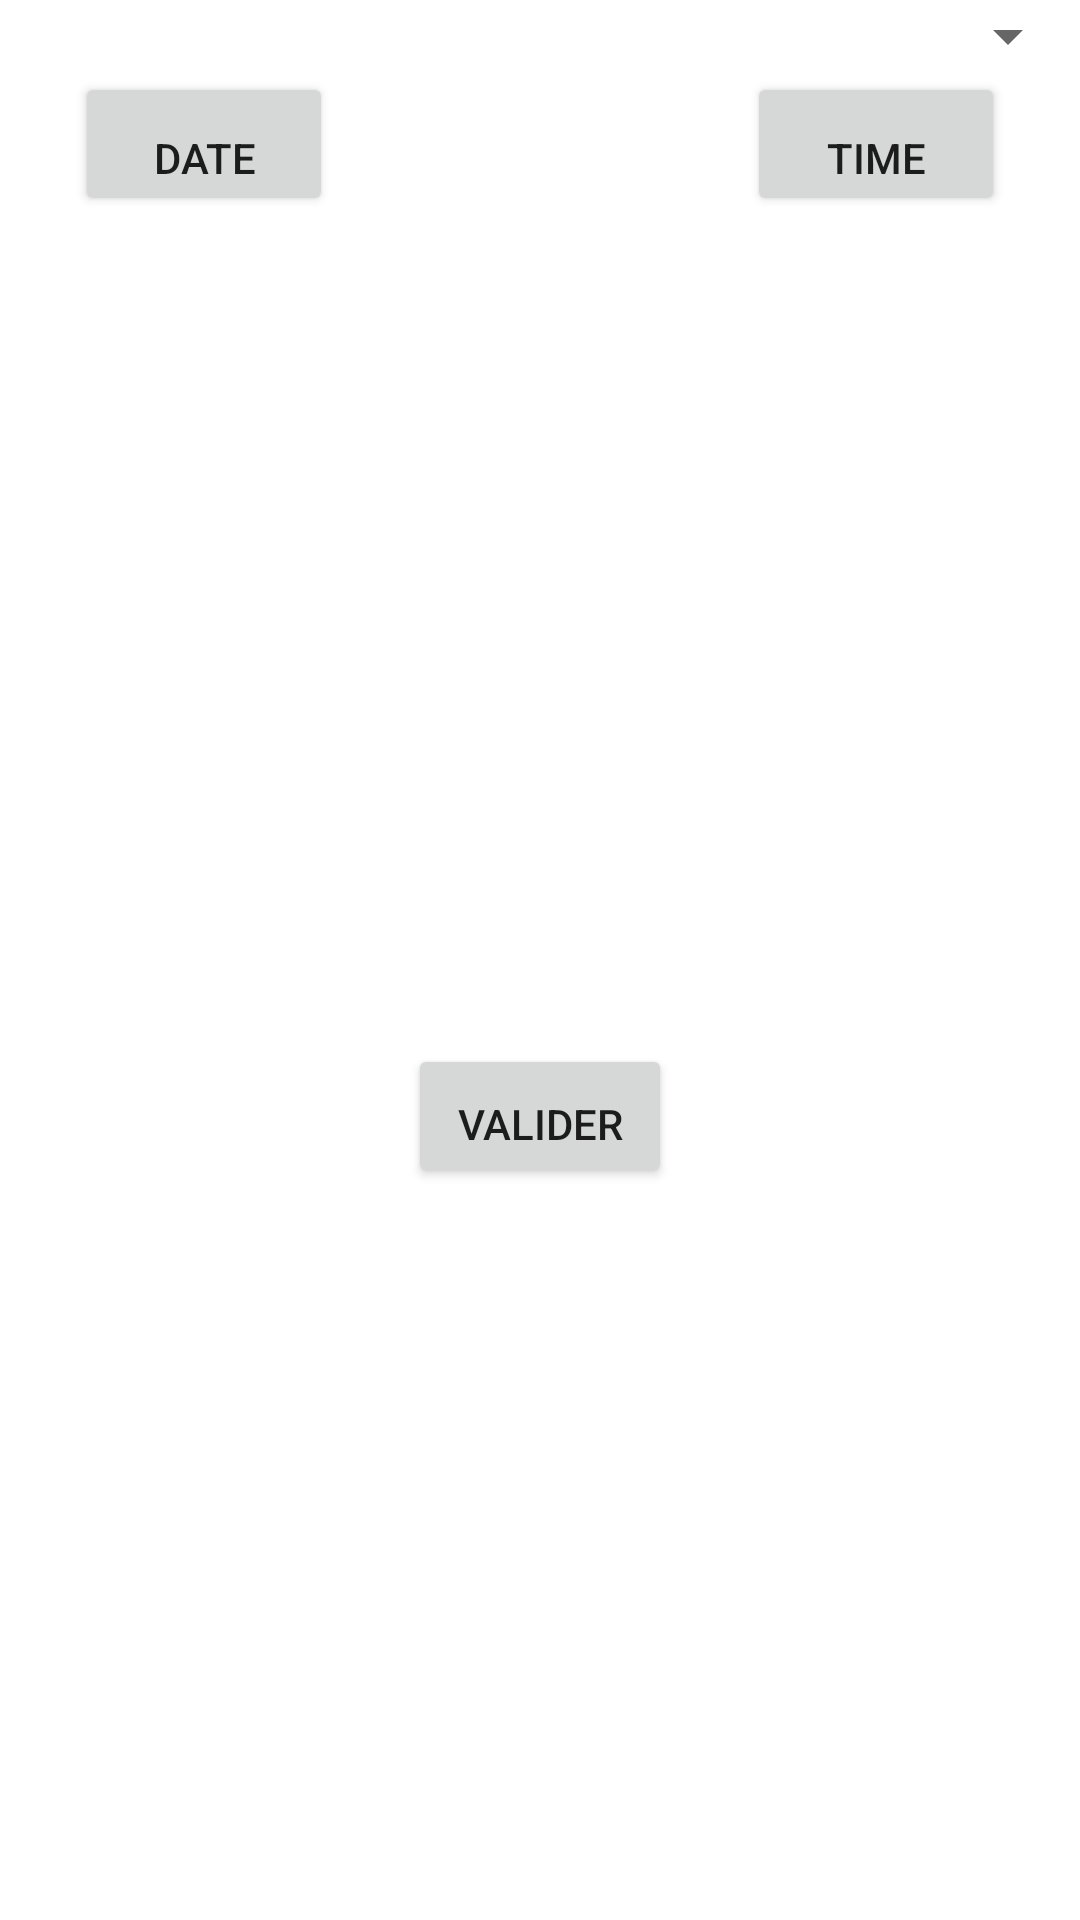

Reconstruct the res/layout file that produces this screen, plus the resources it refers to.
<!-- AndroidManifest.xml: application theme Theme.HorairesBusTB -->
<!-- res/layout/fragment_list_bus.xml -->
<?xml version="1.0" encoding="utf-8"?>
<FrameLayout xmlns:android="http://schemas.android.com/apk/res/android"
    xmlns:tools="http://schemas.android.com/tools"
        android:id="@+id/busId"
    android:layout_width="match_parent"
    android:layout_height="match_parent"
    tools:context=".fragments.ListBus">

    <LinearLayout
        android:layout_width="match_parent"
        android:layout_height="match_parent"
        android:orientation="vertical">

        <Spinner
            android:id="@+id/SpinnerBus"
            android:layout_width="match_parent"
            android:layout_height="wrap_content" />

        <Spinner
            android:id="@+id/spinnerDirection"
            android:layout_width="match_parent"
            android:layout_height="84dp"
            android:visibility="gone"/>

        <LinearLayout
            android:layout_width="match_parent"
            android:layout_height="match_parent"
            android:orientation="horizontal">

            <Button
                android:id="@+id/btndate"
                android:layout_width="0dp"
                android:layout_height="wrap_content"
                android:layout_weight="1"
                android:gravity="bottom|right"
                android:text="date"
                android:textAlignment="center"
                tools:ignore="RtlCompat"
                android:layout_marginLeft="25dip"
                android:layout_marginRight="25dip"/>

            <Button
                android:id="@+id/btnValider"
                android:layout_width="wrap_content"
                android:layout_height="wrap_content"
                android:layout_gravity="center"
                android:layout_marginTop="40dp"
                android:paddingBottom="5dp"
                android:text="Valider" />


            <Button
                android:id="@+id/btntime"
                android:layout_width="0dp"
                android:layout_height="wrap_content"
                android:layout_weight="1"
                android:gravity="bottom|right"
                android:text="time"
                android:textAlignment="center"
                tools:ignore="RtlCompat"
                android:layout_marginLeft="25dip"
                android:layout_marginRight="25dip"/>

        </LinearLayout>

    </LinearLayout>


</FrameLayout>
<!-- resources referenced by this layout -->
<resources>
  <style name="Theme.HorairesBusTB" parent="Theme.MaterialComponents.DayNight.DarkActionBar">
          
          <item name="colorPrimary">@color/purple_500</item>
          <item name="colorPrimaryVariant">@color/purple_700</item>
          <item name="colorOnPrimary">@color/white</item>
          
          <item name="colorSecondary">@color/teal_200</item>
          <item name="colorSecondaryVariant">@color/teal_700</item>
          <item name="colorOnSecondary">@color/black</item>
          
          <item name="android:statusBarColor" tools:targetApi="l">?attr/colorPrimaryVariant</item>
          
      </style>
  <color name="purple_500">#FF6200EE</color>
  <color name="purple_700">#FF3700B3</color>
  <color name="white">#FFFFFFFF</color>
  <color name="teal_200">#FF03DAC5</color>
  <color name="teal_700">#FF018786</color>
  <color name="black">#FF000000</color>
</resources>
